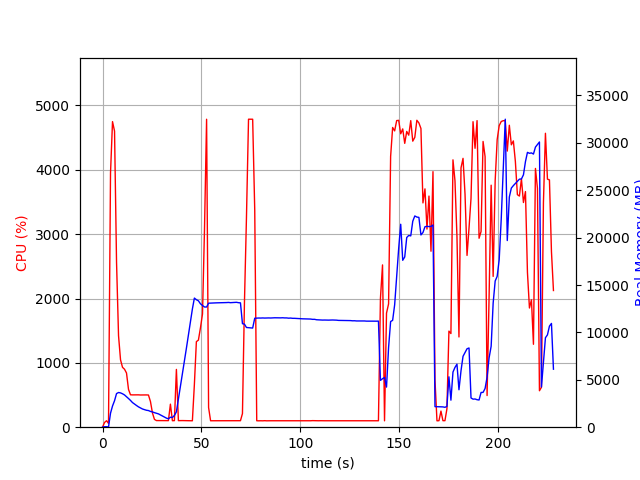

The file beside this chart, header and first rows:
elapsed_time, nproc, cpu, mem_real, mem_virtual
3.886222839355469e-05, 1, 0.0, 7.348, 3186
1.007, 1, 73.5, 51.82, 648.4
2.015, 1, 100.2, 51.82, 648.4
3.022, 1, 59.5, 28.26, 136.4
4.032, 1, 3949, 1475, 5505
5.043, 1, 4749, 2235, 6376
6.066, 1, 4602, 2793, 6919
7.079, 1, 2564, 3546, 7787
8.089, 1, 1422, 3660, 8025
9.098, 1, 1047, 3620, 8039
10.11, 1, 930.6, 3525, 8039
11.11, 1, 901.1, 3403, 8039
12.12, 1, 842.5, 3221, 8039
13.13, 1, 588.1, 3026, 8119
14.14, 1, 503.7, 2825, 8119
15.15, 1, 502.1, 2599, 8119
16.15, 1, 502.8, 2440, 8175
17.16, 1, 501.8, 2292, 8175
18.17, 1, 502.8, 2147, 8175
19.18, 1, 500.7, 2032, 8175
20.19, 1, 501.0, 1921, 8175
21.2, 1, 501.7, 1860, 8175
22.21, 1, 501.7, 1787, 8175
23.22, 1, 500.0, 1757, 8175
24.23, 1, 399.7, 1664, 8175
25.24, 1, 221.8, 1613, 8175
26.25, 1, 121.8, 1534, 8175
27.26, 1, 103.0, 1472, 8175
28.27, 1, 103.0, 1406, 8175
29.28, 1, 102.9, 1290, 8175
30.29, 1, 103.0, 1175, 8175
31.3, 1, 103.1, 1071, 8175
32.31, 1, 103.1, 958.1, 8175
33.32, 1, 102.0, 886.9, 8175
34.33, 1, 358.2, 1051, 8361
35.34, 1, 100.9, 1026, 8361
36.35, 1, 101.9, 1237, 9297
37.37, 1, 898.1, 1623, 11090
38.38, 1, 101.9, 2952, 47020
39.39, 1, 103.0, 4278, 47020
40.4, 1, 102.9, 5615, 47020
41.41, 1, 101.9, 6962, 47020
42.42, 1, 100.9, 8326, 47020
43.43, 1, 100.9, 9698, 47020
44.44, 1, 100.9, 11088, 47020
45.45, 1, 100.0, 12468, 47020
46.46, 1, 664.8, 13623, 47100
47.47, 1, 1330, 13450, 47100
48.5, 1, 1353, 13335, 47100
49.51, 1, 1540, 13027, 47100
50.57, 1, 1760, 12838, 47100
51.58, 1, 3078, 12682, 47100
52.64, 1, 4786, 12677, 47100
53.65, 1, 306.1, 13083, 47107
54.66, 1, 100.2, 13093, 47107
55.66, 1, 100.2, 13101, 47107
56.67, 1, 99.3, 13113, 47107
57.68, 1, 100.3, 13119, 47107
58.69, 1, 100.2, 13123, 47107
59.69, 1, 99.3, 13137, 47107
... 166 more rows
